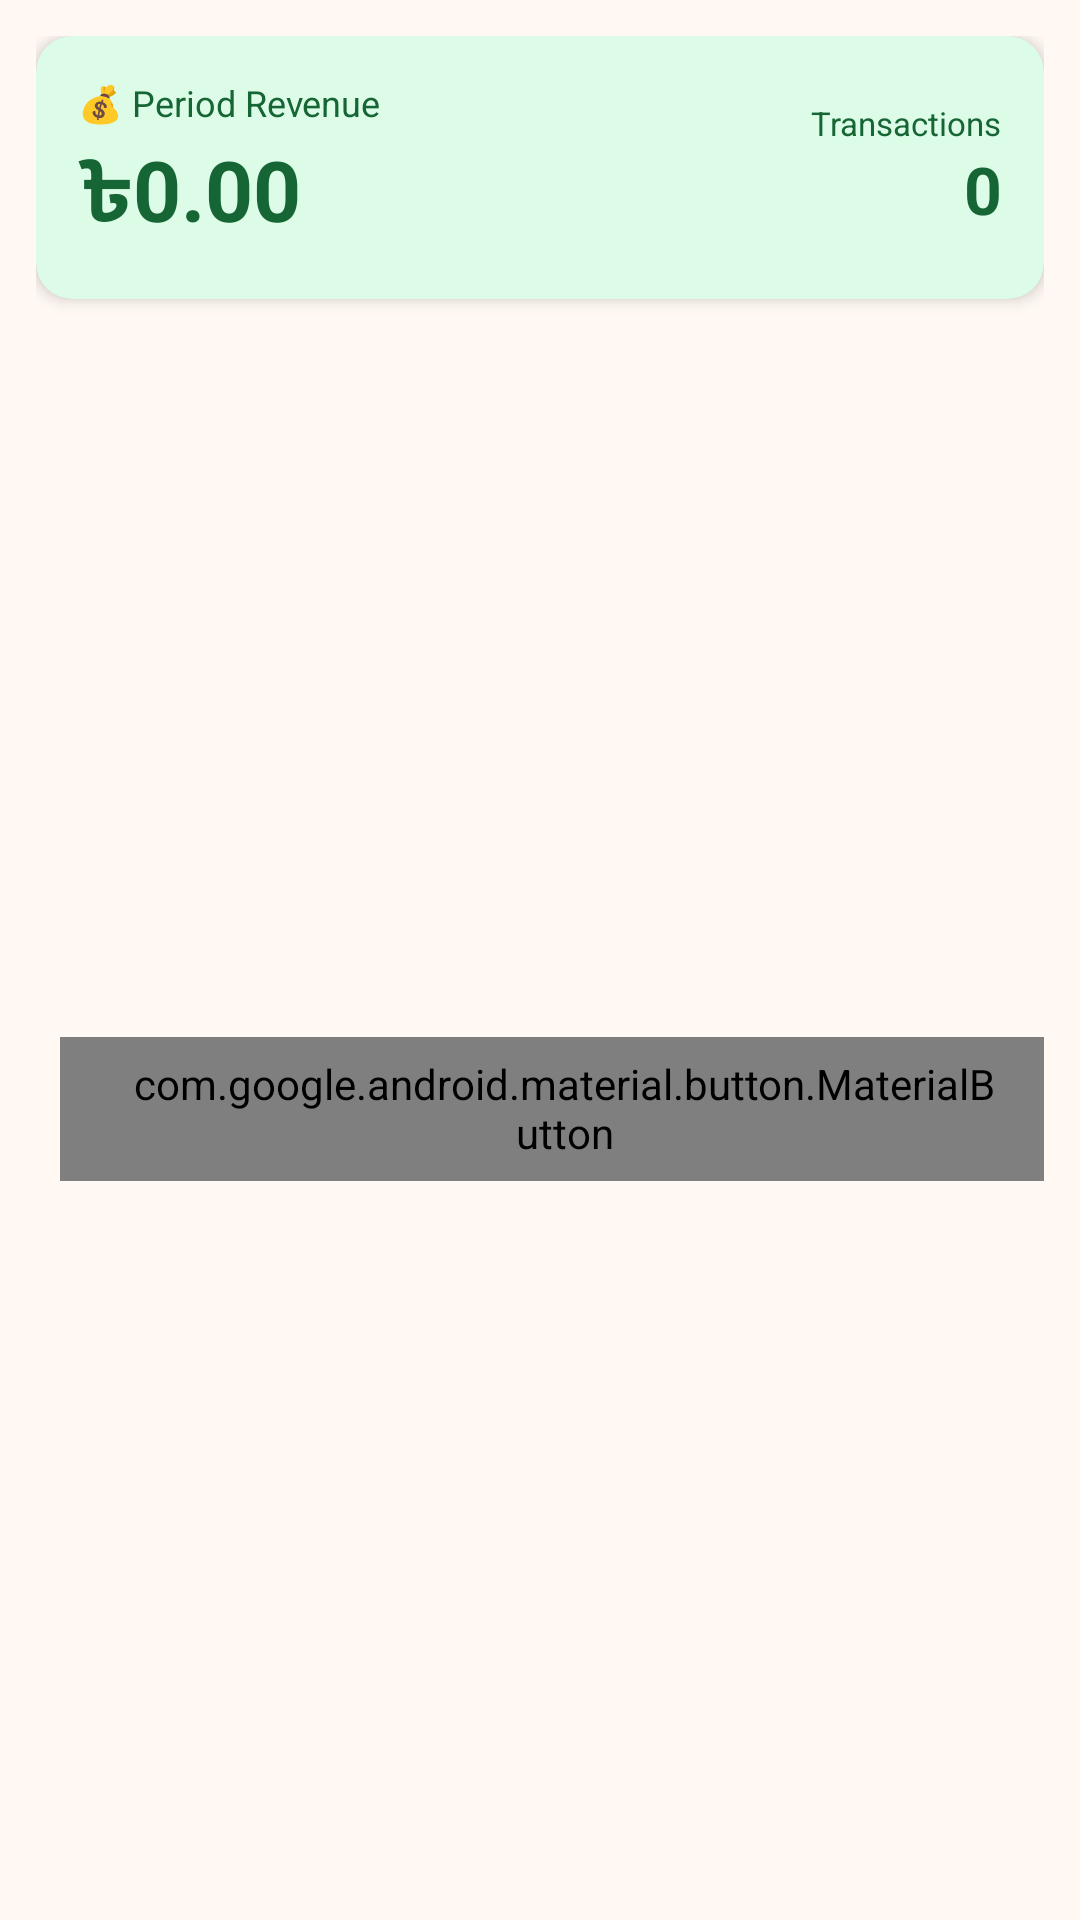

Layout XML and referenced resources for this Android screen:
<!-- AndroidManifest.xml: application theme Theme.HastaKalaShop -->
<!-- res/layout/fragment_income_log.xml -->
<?xml version="1.0" encoding="utf-8"?>
<LinearLayout xmlns:android="http://schemas.android.com/apk/res/android"
    xmlns:app="http://schemas.android.com/apk/res-auto"
    android:layout_width="match_parent"
    android:layout_height="match_parent"
    android:orientation="vertical"
    android:padding="12dp">

    
    <com.google.android.material.card.MaterialCardView
        android:layout_width="match_parent"
        android:layout_height="wrap_content"
        android:layout_marginBottom="10dp"
        app:cardElevation="3dp"
        app:cardCornerRadius="12dp"
        app:cardBackgroundColor="@color/kpi_green_bg">

        <LinearLayout
            android:layout_width="match_parent"
            android:layout_height="wrap_content"
            android:orientation="horizontal"
            android:padding="14dp"
            android:gravity="center_vertical">

            <LinearLayout
                android:layout_width="0dp"
                android:layout_height="wrap_content"
                android:layout_weight="1"
                android:orientation="vertical">

                <TextView
                    android:layout_width="wrap_content"
                    android:layout_height="wrap_content"
                    android:text="💰 Period Revenue"
                    android:textSize="12sp"
                    android:textColor="@color/kpi_green_text" />

                <TextView
                    android:id="@+id/tvPeriodRevenue"
                    android:layout_width="wrap_content"
                    android:layout_height="wrap_content"
                    android:text="৳0.00"
                    android:textSize="28sp"
                    android:textStyle="bold"
                    android:textColor="@color/kpi_green_text"
                    android:layout_marginTop="2dp" />

            </LinearLayout>

            <LinearLayout
                android:layout_width="wrap_content"
                android:layout_height="wrap_content"
                android:orientation="vertical"
                android:gravity="end">

                <TextView
                    android:layout_width="wrap_content"
                    android:layout_height="wrap_content"
                    android:text="Transactions"
                    android:textSize="11sp"
                    android:textColor="@color/kpi_green_text" />

                <TextView
                    android:id="@+id/tvTransactionCount"
                    android:layout_width="wrap_content"
                    android:layout_height="wrap_content"
                    android:text="0"
                    android:textSize="22sp"
                    android:textStyle="bold"
                    android:textColor="@color/kpi_green_text"
                    android:gravity="end" />

            </LinearLayout>

        </LinearLayout>
    </com.google.android.material.card.MaterialCardView>

    
    <com.google.android.material.button.MaterialButtonToggleGroup
        android:id="@+id/togglePeriod"
        android:layout_width="match_parent"
        android:layout_height="wrap_content"
        android:layout_marginBottom="10dp"
        app:singleSelection="true"
        app:selectionRequired="true">

        <Button
            android:id="@+id/btnToday"
            style="?attr/materialButtonOutlinedStyle"
            android:layout_width="0dp"
            android:layout_height="wrap_content"
            android:layout_weight="1"
            android:text="Today"
            android:textSize="12sp" />

        <Button
            android:id="@+id/btnThisWeek"
            style="?attr/materialButtonOutlinedStyle"
            android:layout_width="0dp"
            android:layout_height="wrap_content"
            android:layout_weight="1"
            android:text="This Week"
            android:textSize="12sp" />

        <Button
            android:id="@+id/btnThisMonth"
            style="?attr/materialButtonOutlinedStyle"
            android:layout_width="0dp"
            android:layout_height="wrap_content"
            android:layout_weight="1"
            android:text="This Month"
            android:textSize="12sp" />

    </com.google.android.material.button.MaterialButtonToggleGroup>

    
    <LinearLayout
        android:layout_width="match_parent"
        android:layout_height="wrap_content"
        android:orientation="horizontal"
        android:gravity="center_vertical"
        android:layout_marginBottom="8dp">

        <com.google.android.material.textfield.TextInputLayout
            android:layout_width="0dp"
            android:layout_height="wrap_content"
            android:layout_weight="1"
            android:layout_marginEnd="8dp"
            app:startIconDrawable="@android:drawable/ic_menu_search"
            style="@style/Widget.MaterialComponents.TextInputLayout.OutlinedBox.Dense">

            <com.google.android.material.textfield.TextInputEditText
                android:id="@+id/etSearch"
                android:layout_width="match_parent"
                android:layout_height="wrap_content"
                android:hint="Search…"
                android:inputType="text"
                android:maxLines="1" />

        </com.google.android.material.textfield.TextInputLayout>

        <com.google.android.material.button.MaterialButton
            android:id="@+id/btnSort"
            android:layout_width="wrap_content"
            android:layout_height="wrap_content"
            android:text="↓ Newest"
            android:textSize="11sp"
            app:strokeColor="@color/artisan_primary"
            app:strokeWidth="1dp"
            app:cornerRadius="20dp"
            style="@style/Widget.Material3.Button.OutlinedButton" />

    </LinearLayout>

    
    <androidx.recyclerview.widget.RecyclerView
        android:id="@+id/rvSales"
        android:layout_width="match_parent"
        android:layout_height="0dp"
        android:layout_weight="1"
        android:clipToPadding="false"
        android:paddingBottom="8dp" />

    
    <LinearLayout
        android:id="@+id/layoutEmpty"
        android:layout_width="match_parent"
        android:layout_height="0dp"
        android:layout_weight="1"
        android:orientation="vertical"
        android:gravity="center"
        android:padding="32dp"
        android:visibility="gone">

        <TextView
            android:layout_width="wrap_content"
            android:layout_height="wrap_content"
            android:text="📋"
            android:textSize="48sp"
            android:layout_marginBottom="12dp" />

        <TextView
            android:layout_width="wrap_content"
            android:layout_height="wrap_content"
            android:text="No sales for this period"
            android:textSize="18sp"
            android:textStyle="bold"
            android:textColor="#212121"
            android:layout_marginBottom="4dp" />

        <TextView
            android:id="@+id/tvEmptySubtitle"
            android:layout_width="wrap_content"
            android:layout_height="wrap_content"
            android:text="Log a sale from Quick Bill to see it here."
            android:textSize="13sp"
            android:textColor="#9E9E9E"
            android:gravity="center" />

    </LinearLayout>

</LinearLayout>
<!-- resources referenced by this layout -->
<resources>
  <color name="artisan_primary">#C0522A</color>
  <color name="kpi_green_bg">#DCFCE7</color>
  <color name="kpi_green_text">#166534</color>
  <color name="artisan_on_primary">#FFFFFF</color>
  <color name="artisan_secondary">#D4A017</color>
  <color name="artisan_on_secondary">#1C1B1F</color>
  <color name="artisan_surface">#FFF8F3</color>
  <color name="artisan_on_surface">#1C1B1F</color>
  <color name="artisan_on_surface_variant">#6B5E52</color>
  <color name="artisan_background">#FFF8F3</color>
  <color name="artisan_error">#B3261E</color>
  <color name="artisan_on_error">#FFFFFF</color>
  <color name="artisan_outline">#9C8678</color>
  <color name="artisan_primary_dark">#8B3A1D</color>
  <style name="TextAppearance.HastaKala.HeadlineLarge" parent="TextAppearance.AppCompat.Headline">
          <item name="android:fontFamily">sans-serif-medium</item>
          <item name="android:textSize">32sp</item>
          <item name="android:letterSpacing">-0.02</item>
      </style>
  <style name="TextAppearance.HastaKala.HeadlineMedium" parent="TextAppearance.AppCompat.Headline">
          <item name="android:fontFamily">sans-serif-medium</item>
          <item name="android:textSize">24sp</item>
      </style>
  <style name="TextAppearance.HastaKala.TitleLarge" parent="TextAppearance.AppCompat.Title">
          <item name="android:fontFamily">sans-serif-medium</item>
          <item name="android:textSize">20sp</item>
      </style>
  <style name="TextAppearance.HastaKala.BodyLarge" parent="TextAppearance.AppCompat.Body1">
          <item name="android:textSize">16sp</item>
          <item name="android:lineSpacingMultiplier">1.4</item>
      </style>
  <style name="TextAppearance.HastaKala.BodyMedium" parent="TextAppearance.AppCompat.Body2">
          <item name="android:textSize">14sp</item>
          <item name="android:lineSpacingMultiplier">1.3</item>
      </style>
  <style name="TextAppearance.HastaKala.LabelSmall" parent="TextAppearance.AppCompat.Caption">
          <item name="android:textSize">11sp</item>
          <item name="android:letterSpacing">0.04</item>
      </style>
  <style name="Widget.HastaKala.BottomNavigation" parent="Widget.Design.BottomNavigationView">
          <item name="android:background">@color/artisan_surface</item>
          <item name="itemIconTint">@color/bottom_nav_color</item>
          <item name="itemTextColor">@color/bottom_nav_color</item>
          <item name="elevation">8dp</item>
      </style>
  <style name="Widget.HastaKala.Card" parent="CardView">
          <item name="cardElevation">2dp</item>
          <item name="cardCornerRadius">16dp</item>
          <item name="cardBackgroundColor">@color/artisan_surface</item>
          <item name="strokeWidth">0dp</item>
      </style>
  <style name="Widget.HastaKala.FAB" parent="Widget.Design.FloatingActionButton">
          <item name="backgroundTint">@color/artisan_primary</item>
          <item name="tint">@color/artisan_on_primary</item>
      </style>
  <style name="WindowAnimation.HastaKala" parent="@android:style/Animation.Activity">
          <item name="android:activityOpenEnterAnimation">@anim/slide_in_right</item>
          <item name="android:activityOpenExitAnimation">@anim/slide_out_left</item>
          <item name="android:activityCloseEnterAnimation">@anim/slide_in_left</item>
          <item name="android:activityCloseExitAnimation">@anim/slide_out_right</item>
      </style>
</resources>
